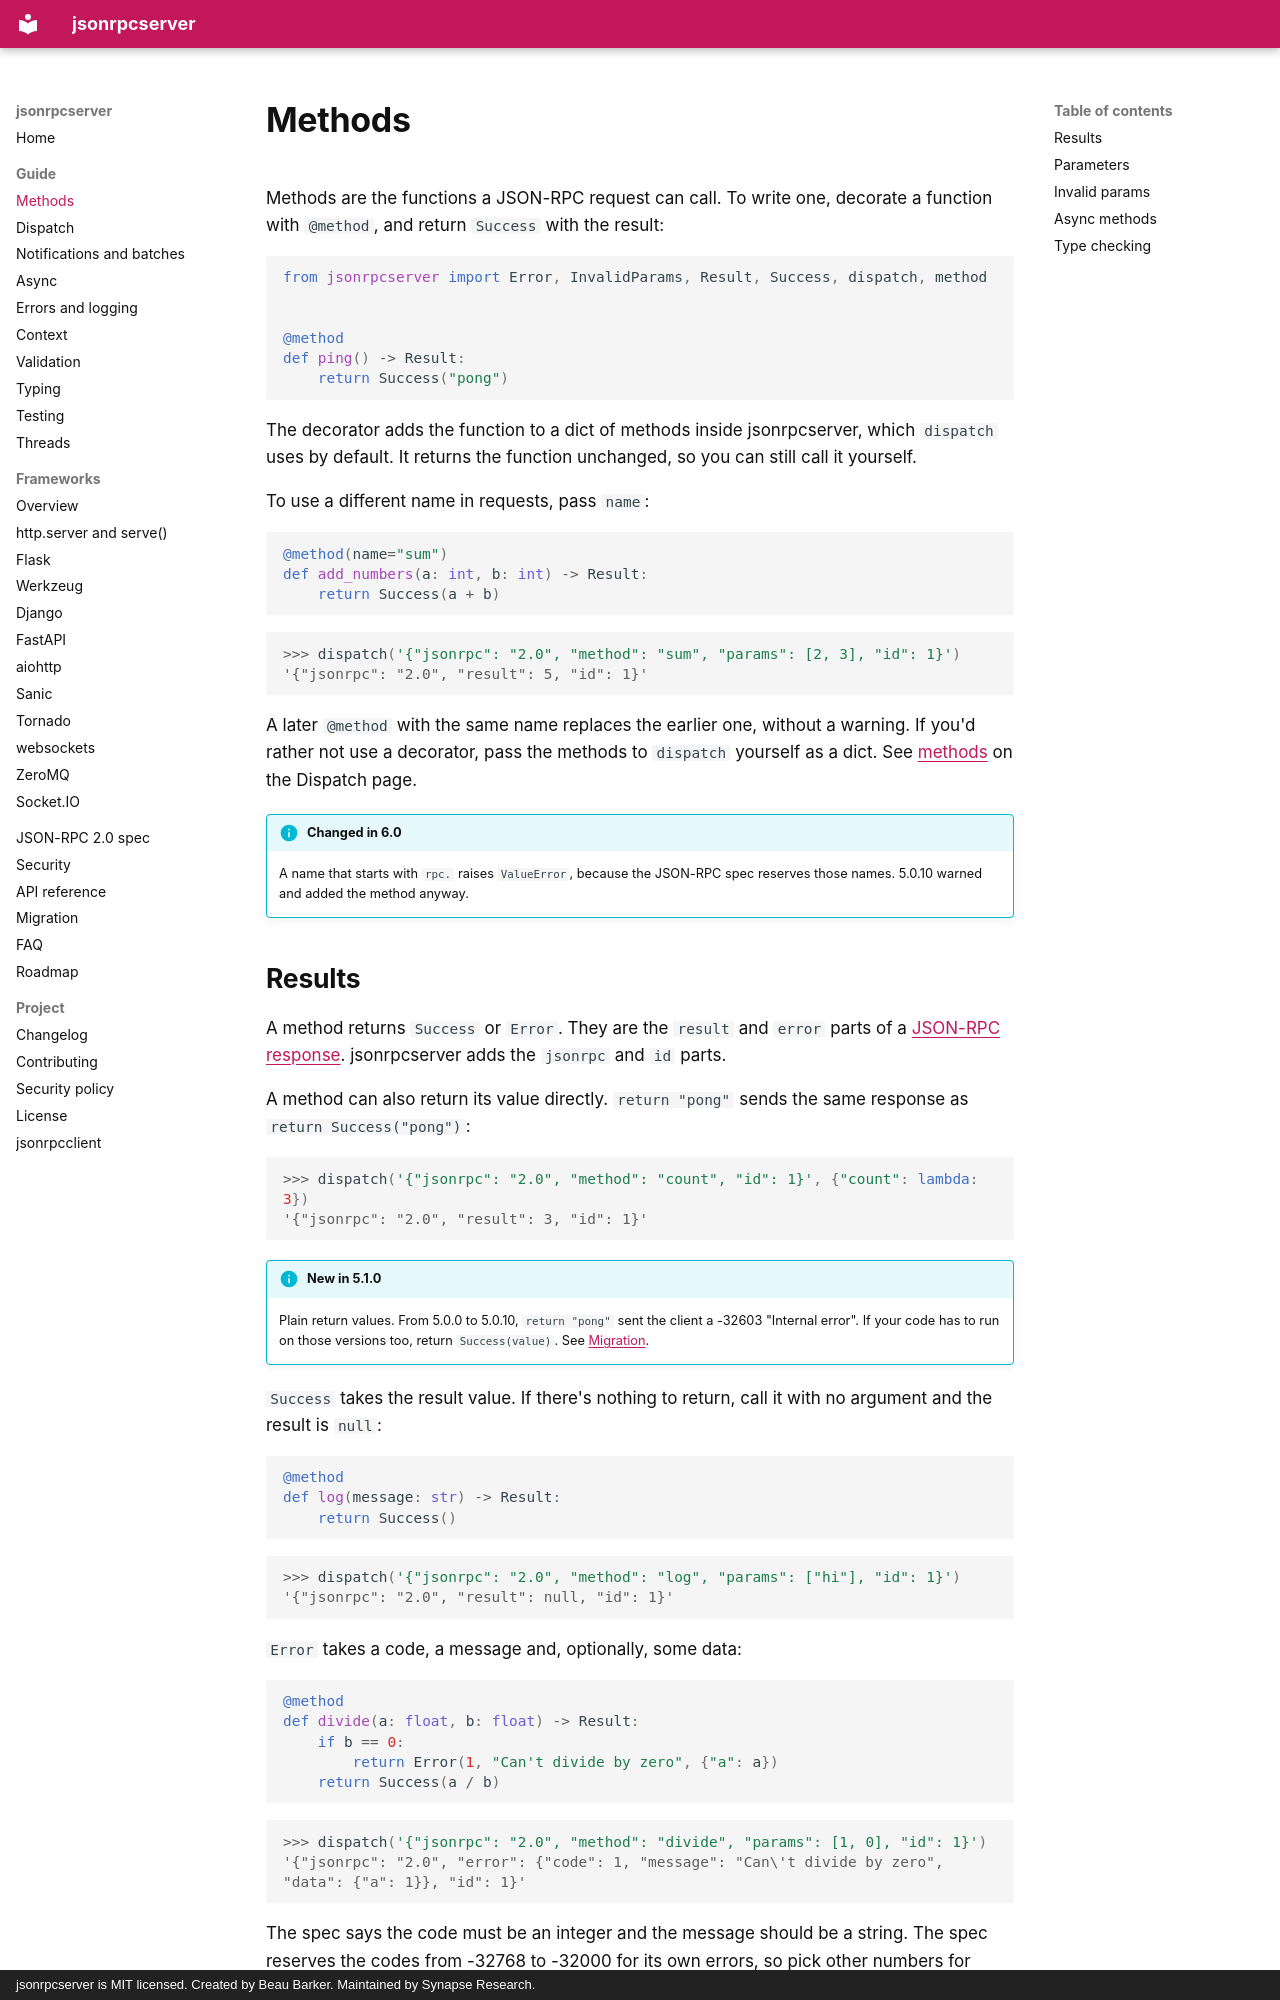

repository: bensynapse/jsonrpcserver · page: methods/index.html · generator: mkdocs · copyright: jsonrpcserver is MIT licensed. Created by Beau Barker. Maintained by Synapse Research.

---
description: Write JSON-RPC methods with jsonrpcserver. The @method decorator, renaming, returning Success or Error, raising JsonRpcError, and how parameters are checked.
---

# Methods

Methods are the functions a JSON-RPC request can call. To write one, decorate
a function with `@method`, and return `Success` with the result:

```python
from jsonrpcserver import Error, InvalidParams, Result, Success, dispatch, method


@method
def ping() -> Result:
    return Success("pong")
```

The decorator adds the function to a dict of methods inside jsonrpcserver,
which `dispatch` uses by default. It returns the function unchanged, so you
can still call it yourself.

To use a different name in requests, pass `name`:

```python
@method(name="sum")
def add_numbers(a: int, b: int) -> Result:
    return Success(a + b)
```

```pycon
>>> dispatch('{"jsonrpc": "2.0", "method": "sum", "params": [2, 3], "id": 1}')
'{"jsonrpc": "2.0", "result": 5, "id": 1}'
```

A later `@method` with the same name replaces the earlier one, without a
warning. If you'd rather not use a decorator, pass the methods to `dispatch`
yourself as a dict. See [methods](dispatch.md#methods) on the Dispatch page.

!!! info "Changed in 6.0"
    A name that starts with `rpc.` raises `ValueError`, because the JSON-RPC
    spec reserves those names. 5.0.10 warned and added the method anyway.
